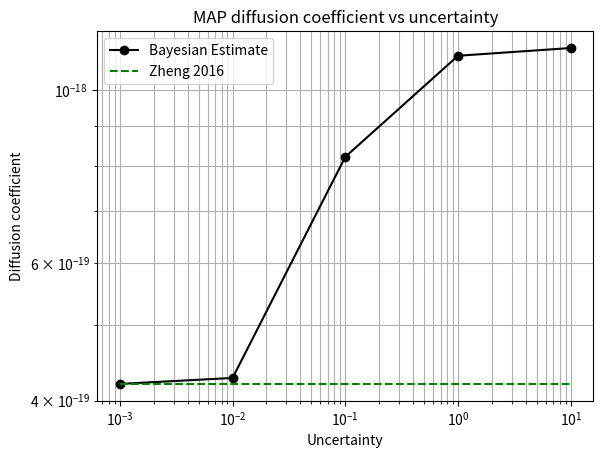
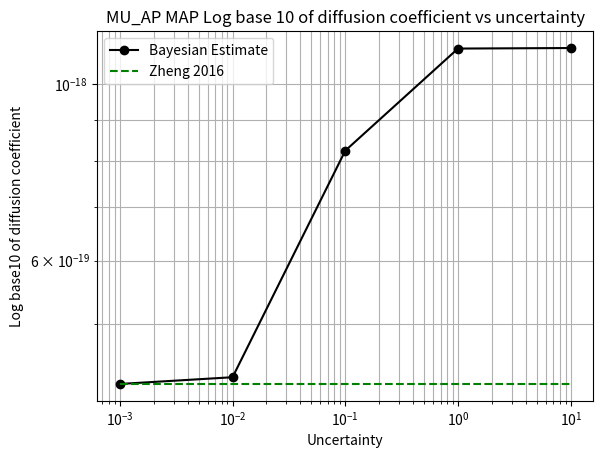
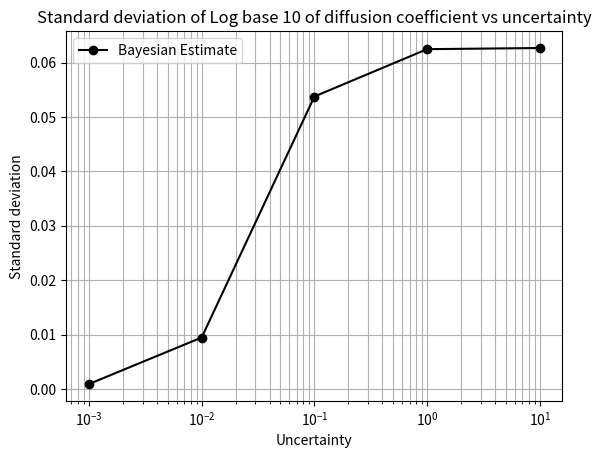

Source code (Python) for these figures, in order:
# -*- coding: utf-8 -*-
"""
Created on Fri Jul 15 07:37:49 2022

[redacted]
This file graphs the value of Deff against the uncertainty provided to PEUQSE
It graphs MAP and MU_AP values, as well as standard deviations
"""
import matplotlib.pyplot as plt
import math

map_values = [-18.37662834,-18.36896044,-18.0852596,-17.95542376,-17.945498]
mu_ap_values = [-18.37667027,-18.36823056,-18.08384853,-17.9557197,-17.95503955]
std_devs = [0.00093476,0.00948315,0.05376846,0.06246781,0.0626771]
for i in range(5):
    map_values[i] = 10**map_values[i]
    mu_ap_values[i] = 10**mu_ap_values[i]

uncertainties = [0.001, 0.01, 0.1, 1.0, 10.0]
literature_values = []
for i in range(5):
    literature_values.append(4.2*10**-19)

# Create a graph of MAP values against uncertainty
plt.figure(0)
plt.plot(uncertainties, map_values, 'ko-')
plt.plot(uncertainties, literature_values, 'g--')
# Axis labels
plt.xlabel("Uncertainty")
plt.ylabel("Diffusion coefficient")
# Axis log scale
plt.xscale("log")
plt.yscale("log")
plt.legend(["Bayesian Estimate","Zheng 2016"])
plt.title("MAP diffusion coefficient vs uncertainty")
plt.grid(True, which="both")
plt.show()

# Create a graph of MU_AP values against uncertainty
plt.figure(1)
plt.plot(uncertainties, mu_ap_values, 'ko-')
plt.plot(uncertainties, literature_values, 'g--')
plt.xlabel("Uncertainty")
# Axis labels
plt.ylabel("Log base10 of diffusion coefficient")
plt.xscale("log")
plt.yscale("log")
plt.legend(["Bayesian Estimate","Zheng 2016"])
plt.title("MU_AP MAP Log base 10 of diffusion coefficient vs uncertainty")
plt.grid(True, which="both")
plt.show()

# Create a graph of standard deviations against uncertainty
plt.figure(2)
plt.plot(uncertainties, std_devs, 'ko-')
plt.xlabel("Uncertainty")
plt.ylabel("Standard deviation")
# Axis labels
plt.xscale("log")
plt.legend(["Bayesian Estimate","Zheng 2016"])
plt.title("Standard deviation of Log base 10 of diffusion coefficient vs uncertainty")
plt.grid(True, which="both")
plt.show()